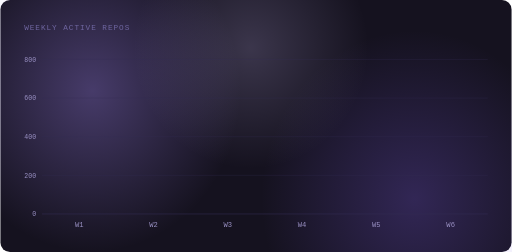
t = 0.00 s
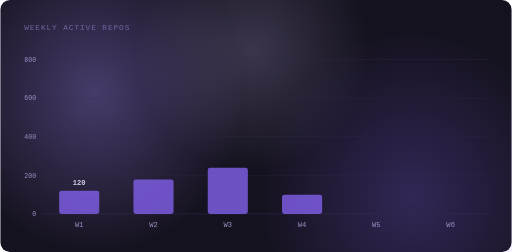
t = 1.67 s
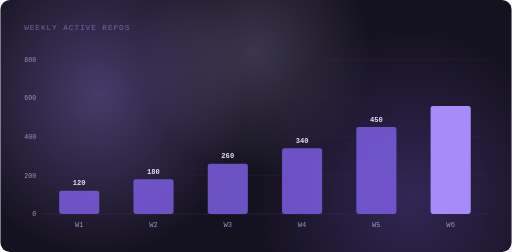
t = 3.33 s
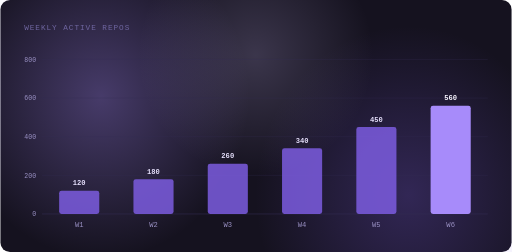
t = 5.00 s
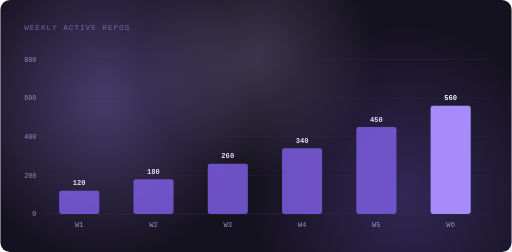
t = 6.67 s
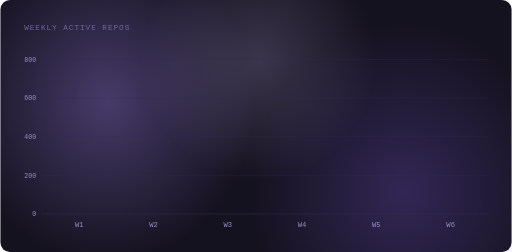
t = 8.33 s

The animated SVG that drew these frames (rendered in a browser with its animation timeline set to each time). Animation: 21 SMIL elements (animate=18,animateTransform=3); frames cover the first 8.33 s, repeats indefinitely.

<svg xmlns="http://www.w3.org/2000/svg" viewBox="0 0 860 424" width="100%" preserveAspectRatio="xMidYMid meet" role="img" aria-label="Bar chart of weekly active repositories growing from 120 to 560 over six weeks.">
  <title>weekly active repos</title>
  <desc>Bar chart: W1 120, W2 180, W3 260, W4 340, W5 450, W6 560</desc>
  <!--
    GENERATED by gen_diagram.py - edit the spec, not this file.
    type=chart kind=bar  points=6  ymax=800
    at 0.050..0.210 bar 0
    at 0.100..0.260 bar 1
    at 0.150..0.310 bar 2
    at 0.200..0.360 bar 3
    at 0.250..0.410 bar 4
    at 0.300..0.460 bar 5
  -->
  <defs><filter id="glow" x="-70%" y="-70%" width="240%" height="240%"><feGaussianBlur stdDeviation="3.6"/></filter><radialGradient id="auWarm" cx="50%" cy="50%" r="50%"><stop offset="0%" stop-color="#A78BFA" stop-opacity="0.34"/><stop offset="100%" stop-color="#A78BFA" stop-opacity="0"/></radialGradient><radialGradient id="auEmber" cx="50%" cy="50%" r="50%"><stop offset="0%" stop-color="#7C5CE0" stop-opacity="0.28"/><stop offset="100%" stop-color="#7C5CE0" stop-opacity="0"/></radialGradient><radialGradient id="auAmber" cx="50%" cy="50%" r="50%"><stop offset="0%" stop-color="#D4C5FF" stop-opacity="0.2"/><stop offset="100%" stop-color="#D4C5FF" stop-opacity="0"/></radialGradient></defs>
  <rect width="860" height="424" rx="16" fill="#15121F"/>
  <g><ellipse cx="154.8" cy="152.6" rx="249.4" ry="271.4" fill="url(#auWarm)"><animateTransform attributeName="transform" type="translate" values="0 0;34.4 25.4;0 0" dur="24s" repeatCount="indefinite"/></ellipse><ellipse cx="696.6" cy="335" rx="258" ry="284.1" fill="url(#auEmber)"><animateTransform attributeName="transform" type="translate" values="0 0;-30.1 -21.2;0 0" dur="30s" repeatCount="indefinite"/></ellipse><ellipse cx="421.4" cy="80.6" rx="197.8" ry="203.5" fill="url(#auAmber)"><animateTransform attributeName="transform" type="translate" values="0 0;21.5 33.9;0 0" dur="27s" repeatCount="indefinite"/></ellipse></g>
  <text x="40" y="50" font-family="'JetBrains Mono','Cascadia Mono','Menlo','Consolas',monospace" font-size="13" fill="#6F66A0" letter-spacing="1.6">WEEKLY ACTIVE REPOS</text>
  <line x1="70" y1="360" x2="820" y2="360" stroke="#352E55" stroke-width="1" opacity="0.9"/><text x="60" y="364" text-anchor="end" font-family="'JetBrains Mono','Cascadia Mono','Menlo','Consolas',monospace" font-size="11" fill="#9A91C4">0</text>
  <line x1="70" y1="295" x2="820" y2="295" stroke="#352E55" stroke-width="1" opacity="0.45"/><text x="60" y="299" text-anchor="end" font-family="'JetBrains Mono','Cascadia Mono','Menlo','Consolas',monospace" font-size="11" fill="#9A91C4">200</text>
  <line x1="70" y1="230" x2="820" y2="230" stroke="#352E55" stroke-width="1" opacity="0.45"/><text x="60" y="234" text-anchor="end" font-family="'JetBrains Mono','Cascadia Mono','Menlo','Consolas',monospace" font-size="11" fill="#9A91C4">400</text>
  <line x1="70" y1="165" x2="820" y2="165" stroke="#352E55" stroke-width="1" opacity="0.45"/><text x="60" y="169" text-anchor="end" font-family="'JetBrains Mono','Cascadia Mono','Menlo','Consolas',monospace" font-size="11" fill="#9A91C4">600</text>
  <line x1="70" y1="100" x2="820" y2="100" stroke="#352E55" stroke-width="1" opacity="0.45"/><text x="60" y="104" text-anchor="end" font-family="'JetBrains Mono','Cascadia Mono','Menlo','Consolas',monospace" font-size="11" fill="#9A91C4">800</text>
  <text x="132.5" y="382" text-anchor="middle" font-family="'JetBrains Mono','Cascadia Mono','Menlo','Consolas',monospace" font-size="12" fill="#9A91C4">W1</text>
  <text x="257.5" y="382" text-anchor="middle" font-family="'JetBrains Mono','Cascadia Mono','Menlo','Consolas',monospace" font-size="12" fill="#9A91C4">W2</text>
  <text x="382.5" y="382" text-anchor="middle" font-family="'JetBrains Mono','Cascadia Mono','Menlo','Consolas',monospace" font-size="12" fill="#9A91C4">W3</text>
  <text x="507.5" y="382" text-anchor="middle" font-family="'JetBrains Mono','Cascadia Mono','Menlo','Consolas',monospace" font-size="12" fill="#9A91C4">W4</text>
  <text x="632.5" y="382" text-anchor="middle" font-family="'JetBrains Mono','Cascadia Mono','Menlo','Consolas',monospace" font-size="12" fill="#9A91C4">W5</text>
  <text x="757.5" y="382" text-anchor="middle" font-family="'JetBrains Mono','Cascadia Mono','Menlo','Consolas',monospace" font-size="12" fill="#9A91C4">W6</text>
  <rect x="98.8" y="321" width="67.5" height="39" rx="4" fill="#7C5CE0" opacity="0.85"><animate attributeName="height" calcMode="spline" keyTimes="0;0.050;0.210;0.9;1" keySplines="0 0 1 1;0.16 1 0.3 1;0 0 1 1;0.4 0 1 1" values="0;0;39;39;0" dur="8s" repeatCount="indefinite"/><animate attributeName="y" calcMode="spline" keyTimes="0;0.050;0.210;0.9;1" keySplines="0 0 1 1;0.16 1 0.3 1;0 0 1 1;0.4 0 1 1" values="360;360;321;321;360" dur="8s" repeatCount="indefinite"/></rect>
  <text x="132.5" y="312" text-anchor="middle" font-family="'JetBrains Mono','Cascadia Mono','Menlo','Consolas',monospace" font-size="12" font-weight="700" fill="#E4DEFA">120<animate attributeName="opacity" values="0;0;1;1;0" keyTimes="0;0.190;0.210;0.9;1" dur="8s" repeatCount="indefinite"/></text>
  <rect x="223.8" y="301.5" width="67.5" height="58.5" rx="4" fill="#7C5CE0" opacity="0.85"><animate attributeName="height" calcMode="spline" keyTimes="0;0.100;0.260;0.9;1" keySplines="0 0 1 1;0.16 1 0.3 1;0 0 1 1;0.4 0 1 1" values="0;0;58.5;58.5;0" dur="8s" repeatCount="indefinite"/><animate attributeName="y" calcMode="spline" keyTimes="0;0.100;0.260;0.9;1" keySplines="0 0 1 1;0.16 1 0.3 1;0 0 1 1;0.4 0 1 1" values="360;360;301.5;301.5;360" dur="8s" repeatCount="indefinite"/></rect>
  <text x="257.5" y="292.5" text-anchor="middle" font-family="'JetBrains Mono','Cascadia Mono','Menlo','Consolas',monospace" font-size="12" font-weight="700" fill="#E4DEFA">180<animate attributeName="opacity" values="0;0;1;1;0" keyTimes="0;0.240;0.260;0.9;1" dur="8s" repeatCount="indefinite"/></text>
  <rect x="348.8" y="275.5" width="67.5" height="84.5" rx="4" fill="#7C5CE0" opacity="0.85"><animate attributeName="height" calcMode="spline" keyTimes="0;0.150;0.310;0.9;1" keySplines="0 0 1 1;0.16 1 0.3 1;0 0 1 1;0.4 0 1 1" values="0;0;84.5;84.5;0" dur="8s" repeatCount="indefinite"/><animate attributeName="y" calcMode="spline" keyTimes="0;0.150;0.310;0.9;1" keySplines="0 0 1 1;0.16 1 0.3 1;0 0 1 1;0.4 0 1 1" values="360;360;275.5;275.5;360" dur="8s" repeatCount="indefinite"/></rect>
  <text x="382.5" y="266.5" text-anchor="middle" font-family="'JetBrains Mono','Cascadia Mono','Menlo','Consolas',monospace" font-size="12" font-weight="700" fill="#E4DEFA">260<animate attributeName="opacity" values="0;0;1;1;0" keyTimes="0;0.290;0.310;0.9;1" dur="8s" repeatCount="indefinite"/></text>
  <rect x="473.8" y="249.5" width="67.5" height="110.5" rx="4" fill="#7C5CE0" opacity="0.85"><animate attributeName="height" calcMode="spline" keyTimes="0;0.200;0.360;0.9;1" keySplines="0 0 1 1;0.16 1 0.3 1;0 0 1 1;0.4 0 1 1" values="0;0;110.5;110.5;0" dur="8s" repeatCount="indefinite"/><animate attributeName="y" calcMode="spline" keyTimes="0;0.200;0.360;0.9;1" keySplines="0 0 1 1;0.16 1 0.3 1;0 0 1 1;0.4 0 1 1" values="360;360;249.5;249.5;360" dur="8s" repeatCount="indefinite"/></rect>
  <text x="507.5" y="240.5" text-anchor="middle" font-family="'JetBrains Mono','Cascadia Mono','Menlo','Consolas',monospace" font-size="12" font-weight="700" fill="#E4DEFA">340<animate attributeName="opacity" values="0;0;1;1;0" keyTimes="0;0.340;0.360;0.9;1" dur="8s" repeatCount="indefinite"/></text>
  <rect x="598.8" y="213.8" width="67.5" height="146.2" rx="4" fill="#7C5CE0" opacity="0.85"><animate attributeName="height" calcMode="spline" keyTimes="0;0.250;0.410;0.9;1" keySplines="0 0 1 1;0.16 1 0.3 1;0 0 1 1;0.4 0 1 1" values="0;0;146.2;146.2;0" dur="8s" repeatCount="indefinite"/><animate attributeName="y" calcMode="spline" keyTimes="0;0.250;0.410;0.9;1" keySplines="0 0 1 1;0.16 1 0.3 1;0 0 1 1;0.4 0 1 1" values="360;360;213.8;213.8;360" dur="8s" repeatCount="indefinite"/></rect>
  <text x="632.5" y="204.8" text-anchor="middle" font-family="'JetBrains Mono','Cascadia Mono','Menlo','Consolas',monospace" font-size="12" font-weight="700" fill="#E4DEFA">450<animate attributeName="opacity" values="0;0;1;1;0" keyTimes="0;0.390;0.410;0.9;1" dur="8s" repeatCount="indefinite"/></text>
  <rect x="723.8" y="178" width="67.5" height="182" rx="4" fill="#A78BFA" opacity="1"><animate attributeName="height" calcMode="spline" keyTimes="0;0.300;0.460;0.9;1" keySplines="0 0 1 1;0.16 1 0.3 1;0 0 1 1;0.4 0 1 1" values="0;0;182;182;0" dur="8s" repeatCount="indefinite"/><animate attributeName="y" calcMode="spline" keyTimes="0;0.300;0.460;0.9;1" keySplines="0 0 1 1;0.16 1 0.3 1;0 0 1 1;0.4 0 1 1" values="360;360;178;178;360" dur="8s" repeatCount="indefinite"/></rect>
  <text x="757.5" y="169" text-anchor="middle" font-family="'JetBrains Mono','Cascadia Mono','Menlo','Consolas',monospace" font-size="12" font-weight="700" fill="#F8F5FF">560<animate attributeName="opacity" values="0;0;1;1;0" keyTimes="0;0.440;0.460;0.9;1" dur="8s" repeatCount="indefinite"/></text>
</svg>
